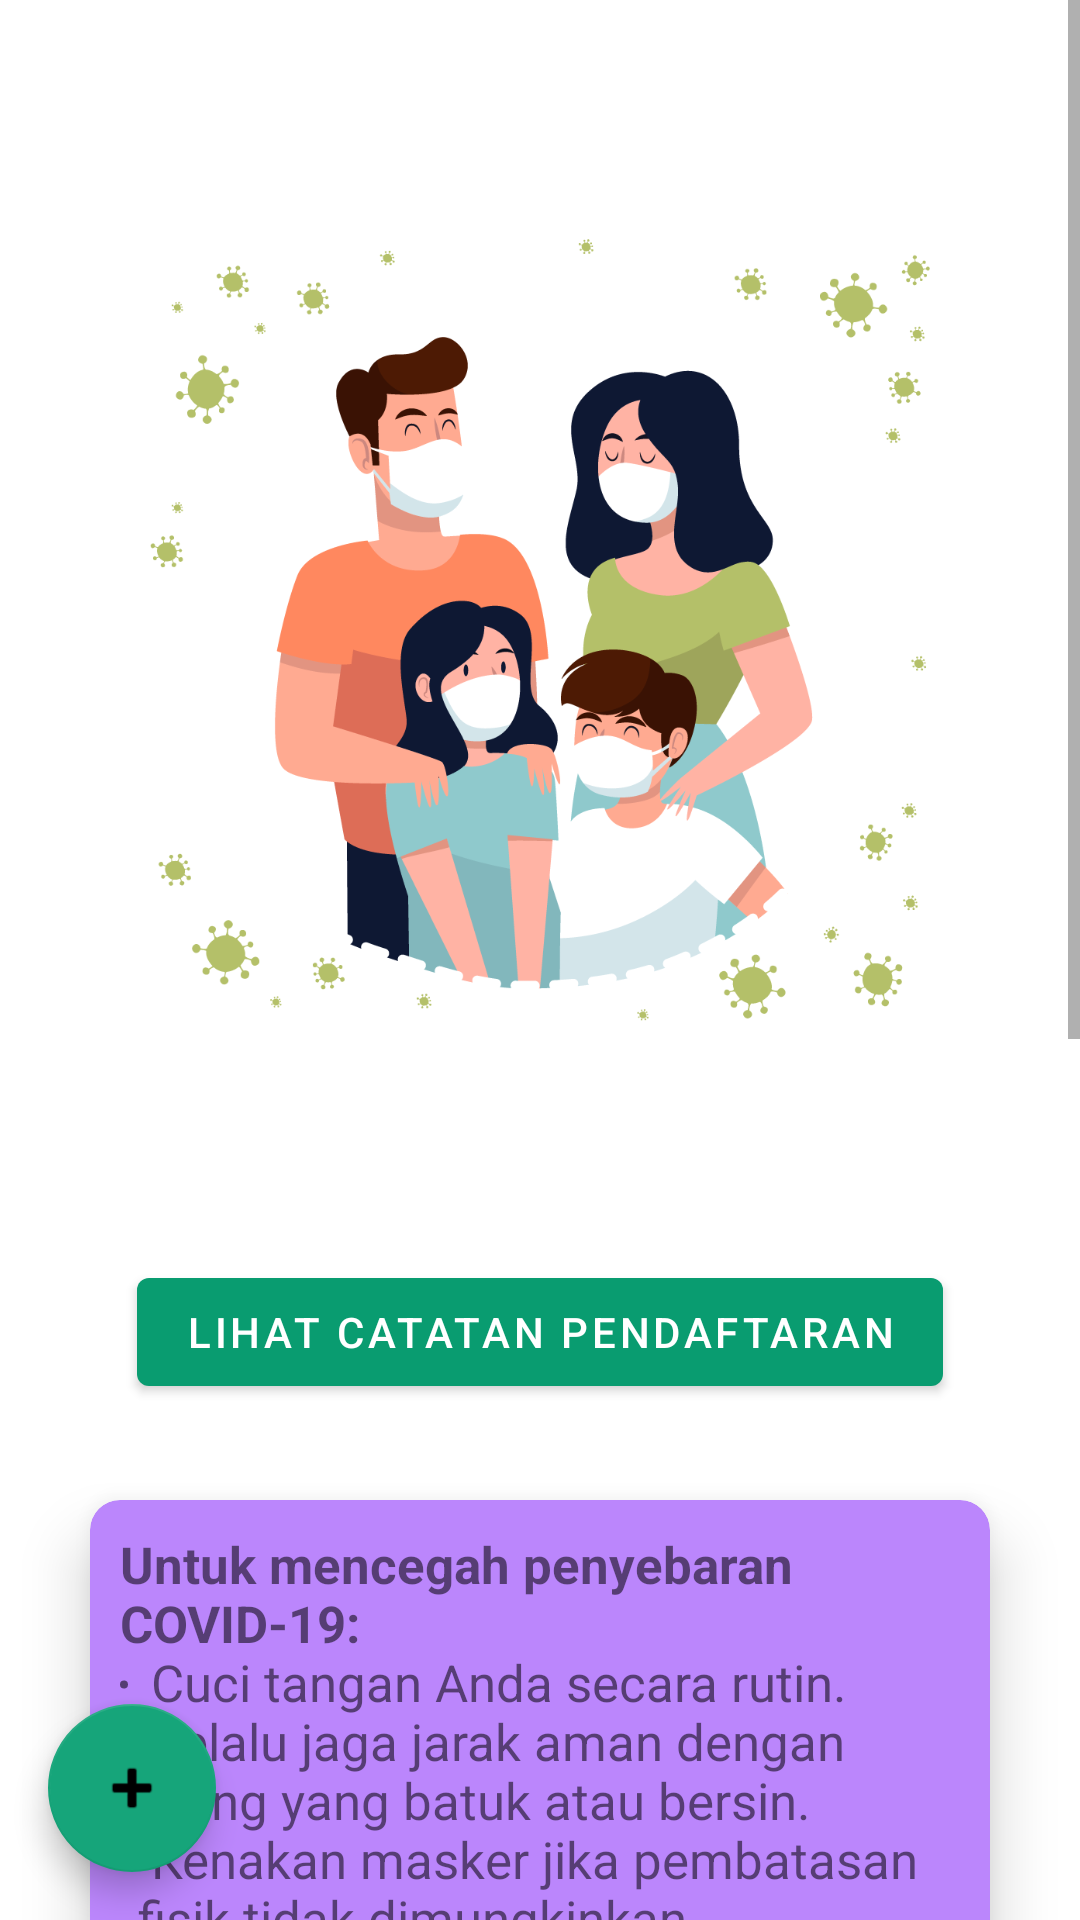

Android layout source for this screen:
<!-- AndroidManifest.xml: application theme Theme.VaksinApplication -->
<!-- res/layout/fragment_register.xml -->
<?xml version="1.0" encoding="utf-8"?>
<RelativeLayout
    xmlns:android="http://schemas.android.com/apk/res/android"
    xmlns:app="http://schemas.android.com/apk/res-auto"
    xmlns:tools="http://schemas.android.com/tools"
    android:layout_width="match_parent"
    android:layout_height="match_parent"
    tools:context=".ui.register.RegisterFragment">

    <ScrollView
        android:layout_width="wrap_content"
        android:layout_height="950dp">

        <RelativeLayout
            android:layout_width="match_parent"
            android:layout_height="match_parent">

            <ImageView
                android:id="@+id/image1"
                android:layout_width="300dp"
                android:layout_height="300dp"
                android:layout_marginLeft="100dp"
                android:layout_centerHorizontal="true"
                android:layout_marginTop="60dp"
                android:src="@drawable/mask" />

            <Button
                android:id="@+id/see_register"
                android:layout_width="wrap_content"
                android:layout_height="wrap_content"
                android:layout_marginTop="420dp"
                android:layout_centerHorizontal="true"
                android:text="Lihat catatan pendaftaran" />


            <androidx.cardview.widget.CardView
                android:id="@+id/cardView"
                android:layout_width="300dp"
                android:layout_centerHorizontal="true"
                android:layout_height="wrap_content"
                android:layout_marginTop="500dp"
                android:layout_marginBottom="50dp"
                app:cardCornerRadius="10dp"
                app:cardElevation="12dp"
                app:cardBackgroundColor="@color/purple_200"
                app:layout_constraintBottom_toBottomOf="parent"
                app:layout_constraintEnd_toEndOf="parent"
                app:layout_constraintStart_toStartOf="parent">

                <TextView
                    android:layout_width="match_parent"
                    android:layout_height="match_parent"
                    android:padding="10dp"
                    android:text="@string/cara_cara"
                    android:textSize="17dp"/>
            </androidx.cardview.widget.CardView>

        </RelativeLayout>
    </ScrollView>

    <com.google.android.material.floatingactionbutton.FloatingActionButton
        android:id="@+id/add_register"
        android:layout_width="wrap_content"
        android:layout_height="wrap_content"
        android:layout_alignParentBottom="true"
        android:layout_gravity="bottom|right|end"
        android:layout_margin="16dp"
        android:layout_marginStart="16dp"
        android:layout_marginEnd="16dp"
        android:layout_marginBottom="461dp"
        app:layout_anchorGravity="bottom|right|end"
        app:srcCompat="@android:drawable/ic_input_add" />

</RelativeLayout>
<!-- resources referenced by this layout -->
<resources>
  <color name="purple_200">#FFBB86FC</color>
  <!-- drawable mask: png bitmap (drawable, 173632 bytes) -->
  <string name="cara_cara"><ul><b>Untuk mencegah penyebaran COVID-19:\n</b>
          <li>Cuci tangan Anda secara rutin.\n</li>
          <li>Selalu jaga jarak aman dengan orang yang batuk atau bersin.\n</li>
          <li>Kenakan masker jika pembatasan fisik tidak dimungkinkan.\n</li>
          <li>Jangan sentuh mata, hidung, atau mulut Anda.\n</li>
          <li>Saat batuk atau bersin, tutup mulut dan hidung Anda dengan lengan atau tisu.\n</li>
          <li>Jangan keluar rumah jika merasa tidak enak badan.\n</li>
          <li>Segera hubungi penyedia layanan kesehatan jika demam, batuk, atau kesulitan bernapas, segera cari bantuan medis agar dapat segera mengarahkan Anda ke fasilitas kesehatan yang tepat.\n</li>
  
          <li><b>Mengenakan masker\n</b>
          Masker dapat membantu mencegah penyebaran virus dari orang yang mengenakannya kepada orang lain. Mengenakan masker saja tidak cukup untuk melindungi diri dari COVID-19, sehingga harus dikombinasikan dengan pembatasan fisik dan kebersihan tangan. Ikuti saran yang diberikan oleh otoritas kesehatan setempat.</li>
          </ul>
      </string>
  <style name="Theme.VaksinApplication" parent="Theme.MaterialComponents.DayNight.DarkActionBar">
          
          <item name="colorPrimary">@color/green_500</item>
          <item name="colorPrimaryVariant">@color/green_700</item>
          <item name="colorOnPrimary">@color/white</item>
          
          <item name="colorSecondary">@color/green_200</item>
          <item name="colorSecondaryVariant">@color/green_600</item>
          <item name="colorOnSecondary">@color/black</item>
          
          <item name="android:statusBarColor" tools:targetApi="l">?attr/colorPrimaryVariant</item>
          
          <item name="textColor">#000000</item>
          <item name="metaTextColor">#606060</item>
          <item name="bgColor">#ffffff</item>
      </style>
  <color name="green_500">#099c70</color>
  <color name="green_700">#0c7a59</color>
  <color name="white">#FFFFFFFF</color>
  <color name="green_200">#16a57a</color>
  <color name="green_600">#189b74</color>
  <color name="black">#FF000000</color>
</resources>
